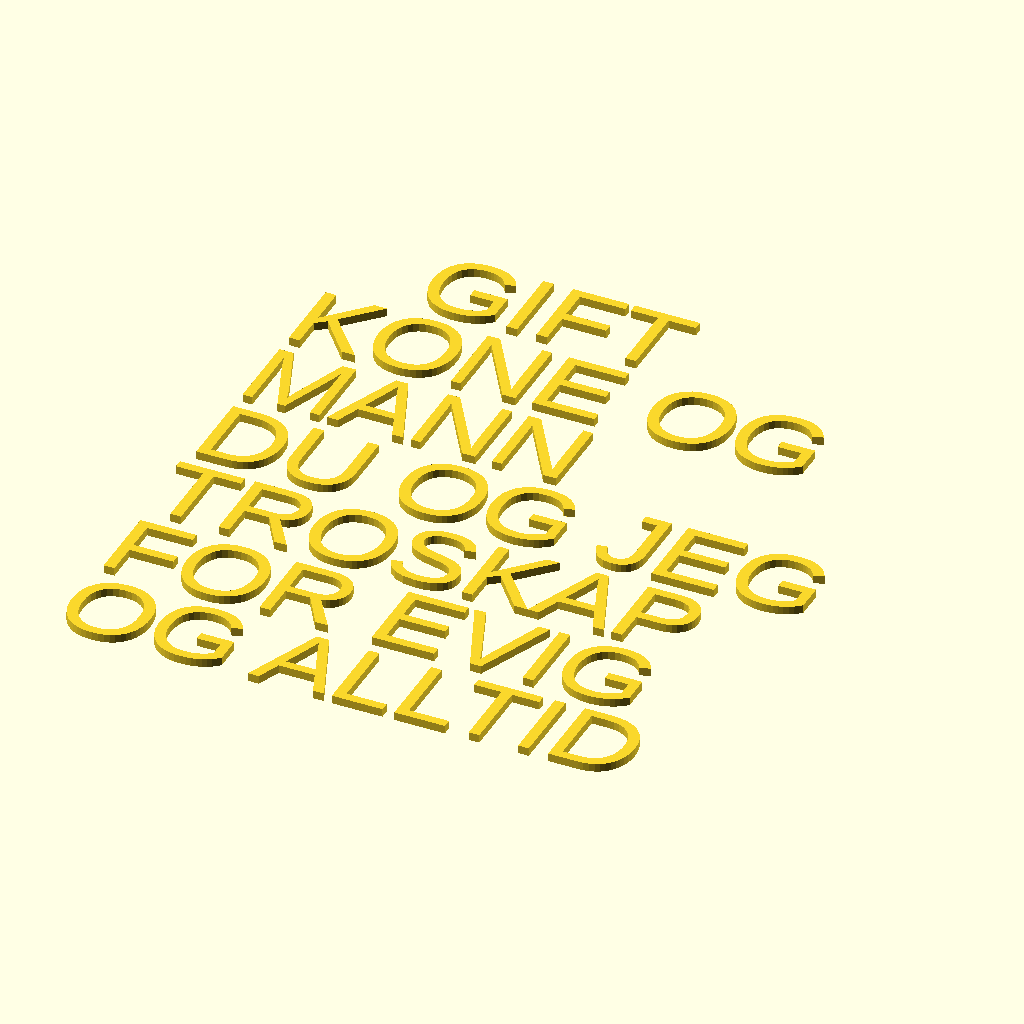
Cell 1: the model at its default parameters.
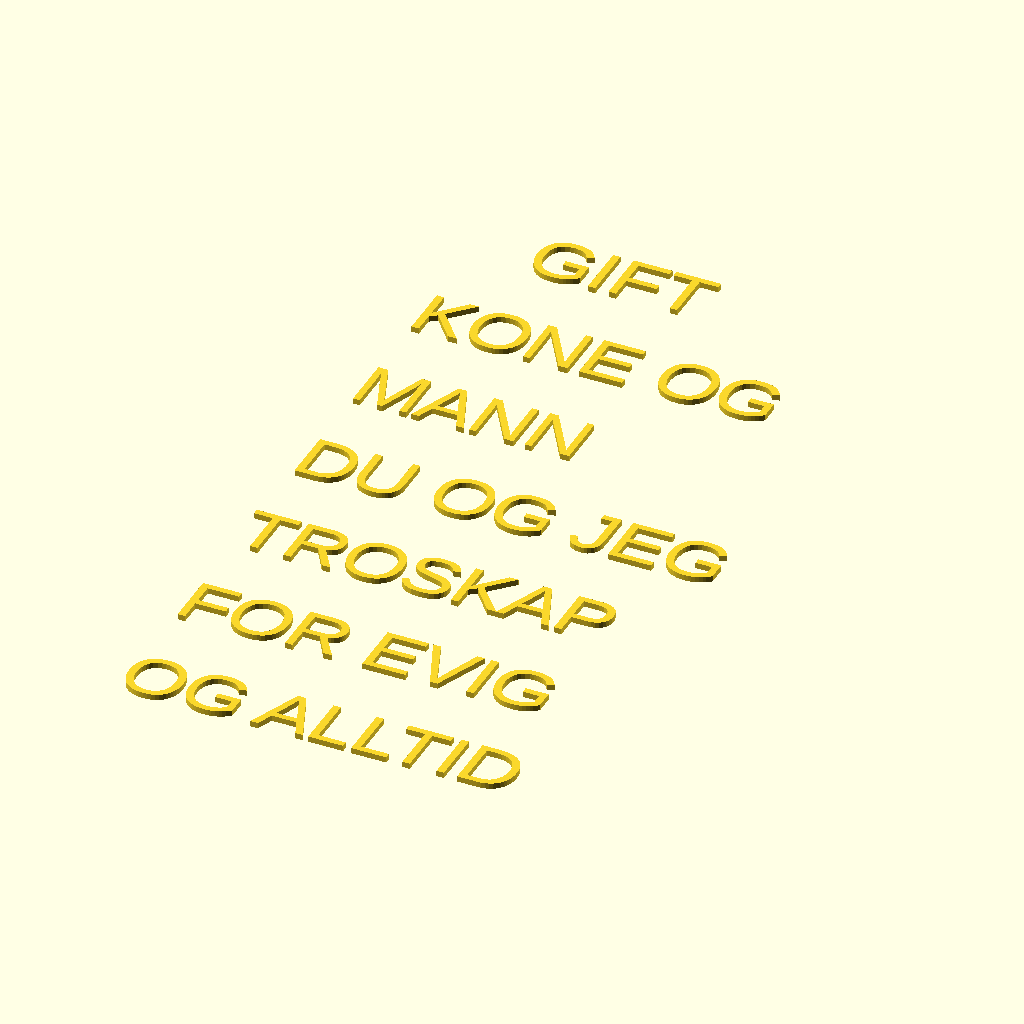
Cell 2: text_size = 20 (everything else at default).
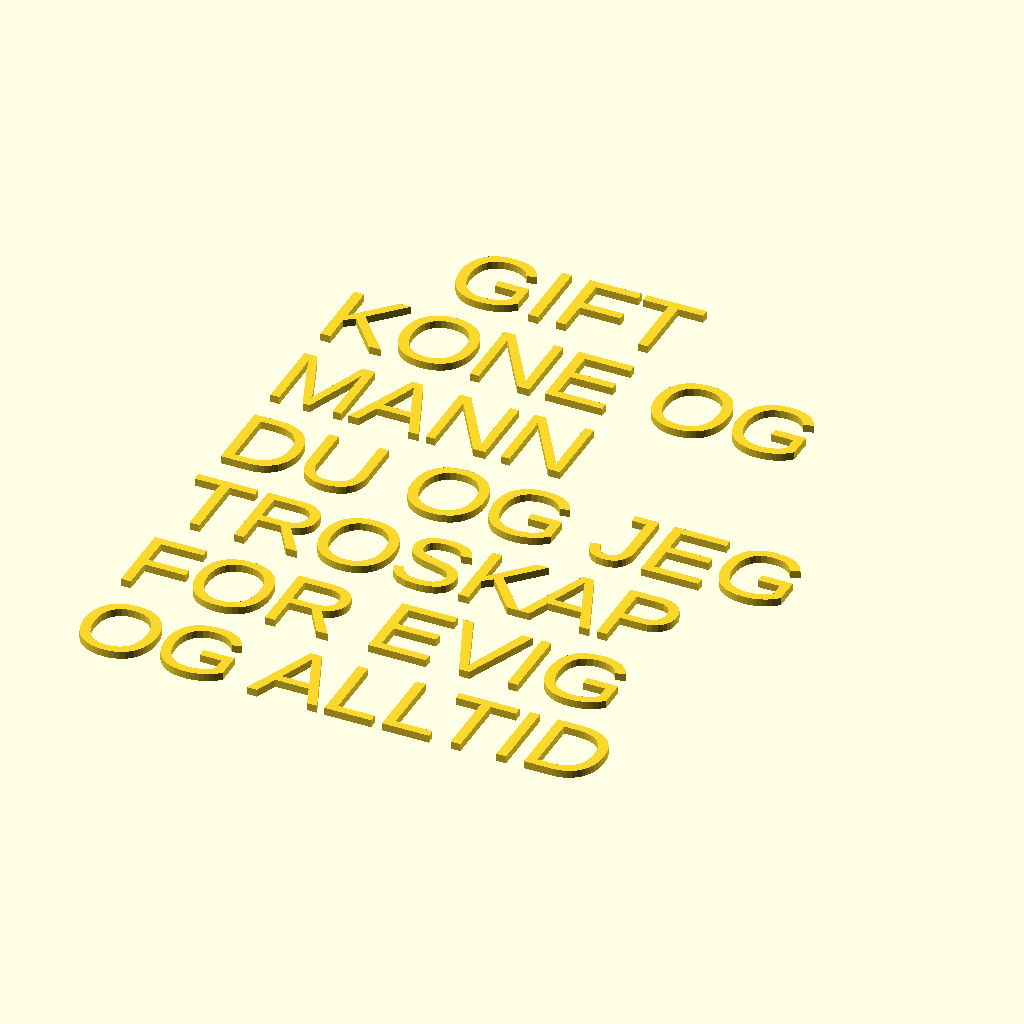
Cell 3: gap = 4 (everything else at default).
All cells are drawn from the same view direction (rotation 55°, 0°, 25°, orthographic, colour scheme Cornfield), but the view is re-fitted for each cell, so position and scale can differ between cells as well as the parameter.
Source of the model, ymse/gift kone og mann.scad:
strings = [
    [ "GIFT", 10 ],
    [ "KONE OG", 0 ],
    [ "MANN", 0 ],
    [ "DU OG JEG", 0 ],
    [ "TROSKAP", 0 ],
    [ "FOR EVIG", 0 ],
    [ "OG ALLTID", 0 ],
];

text_size = 10;
gap = 2;
count=0;

for (count = [0:1:len(strings)-1]) {
    translate([0,count*(text_size+gap)]) {
        translate([strings[len(strings)-count-1][1], 0]) {
            echo(count);
            text(strings[len(strings)-count-1][0]);
        }
    }
}
Parameter table extracted from the source (name, type, default, range or options):
text_size: number, default 10
gap: number, default 2
count: number, default 0
